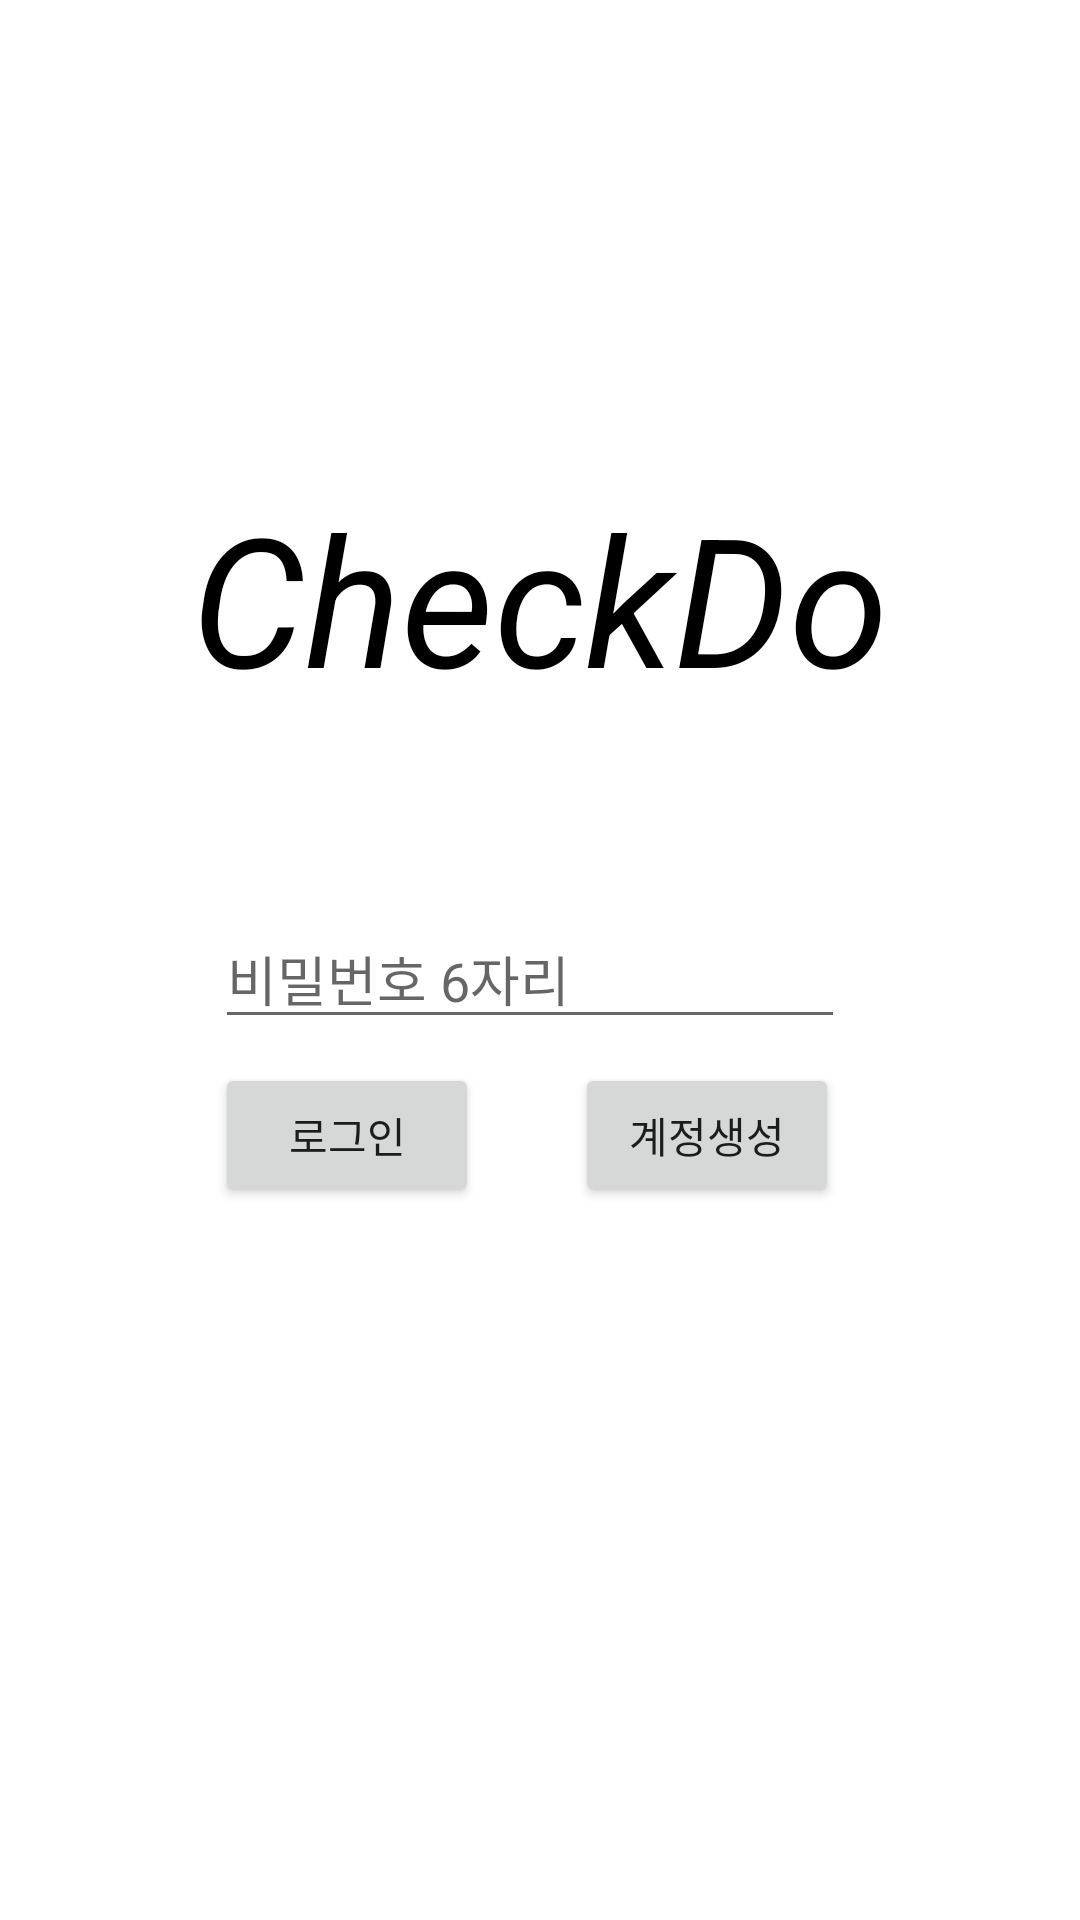

Write the Android layout XML for this screen, with the resource values it uses.
<!-- AndroidManifest.xml: application theme Theme.CheckDo -->
<!-- res/layout/activity_easy_login.xml -->
<?xml version="1.0" encoding="utf-8"?>
<androidx.constraintlayout.widget.ConstraintLayout xmlns:android="http://schemas.android.com/apk/res/android"
    xmlns:app="http://schemas.android.com/apk/res-auto"
    xmlns:tools="http://schemas.android.com/tools"
    android:layout_width="match_parent"
    android:layout_height="match_parent"
    tools:context=".EasyLogin">


    <TextView
        android:id="@+id/textView"
        android:layout_width="wrap_content"
        android:layout_height="wrap_content"
        android:layout_marginTop="159dp"
        android:text="CheckDo"
        android:textColor="#000000"
        android:textSize="60dp"
        android:textStyle="italic"
        app:layout_constraintEnd_toEndOf="parent"
        app:layout_constraintStart_toStartOf="parent"
        app:layout_constraintTop_toTopOf="parent" />

    <Button
        android:id="@+id/gotoregister"
        android:layout_width="wrap_content"
        android:layout_height="wrap_content"
        android:layout_marginTop="8dp"
        android:layout_marginEnd="2dp"
        android:text="계정생성"
        android:onClick="gotoregister"
        app:layout_constraintEnd_toEndOf="@+id/editTextTextPersonName"
        app:layout_constraintTop_toBottomOf="@+id/editTextTextPersonName" />

    <EditText
        android:id="@+id/editTextTextPersonName"
        android:layout_width="wrap_content"
        android:layout_height="wrap_content"
        android:layout_marginStart="8dp"
        android:layout_marginTop="64dp"
        android:ems="10"
        android:hint="비밀번호 6자리"
        android:inputType="textPersonName"
        app:layout_constraintStart_toStartOf="@+id/textView"
        app:layout_constraintTop_toBottomOf="@+id/textView" />

    <Button
        android:id="@+id/login"
        android:layout_width="wrap_content"
        android:layout_height="wrap_content"
        android:layout_marginTop="8dp"
        android:text="로그인"
        app:layout_constraintStart_toStartOf="@+id/editTextTextPersonName"
        app:layout_constraintTop_toBottomOf="@+id/editTextTextPersonName" />


</androidx.constraintlayout.widget.ConstraintLayout>
<!-- resources referenced by this layout -->
<resources>
  <style name="Theme.CheckDo" parent="Theme.MaterialComponents.DayNight.DarkActionBar">
          
          <item name="colorPrimary">@color/purple_500</item>
          <item name="colorPrimaryVariant">@color/purple_700</item>
          <item name="colorOnPrimary">@color/white</item>
          
          <item name="colorSecondary">@color/teal_200</item>
          <item name="colorSecondaryVariant">@color/teal_700</item>
          <item name="colorOnSecondary">@color/black</item>
          
          <item name="android:statusBarColor">?attr/colorPrimaryVariant</item>
          
      </style>
  <!-- not gathered from this repository: default colours our renderer supplied (Android Studio template values) -->
  <color name="purple_500">#FF6200EE</color>
  <color name="purple_700">#FF3700B3</color>
  <color name="teal_200">#FF03DAC5</color>
  <color name="teal_700">#FF018786</color>
  <color name="black">#FF000000</color>
  <color name="white">#FFFFFFFF</color>
</resources>
